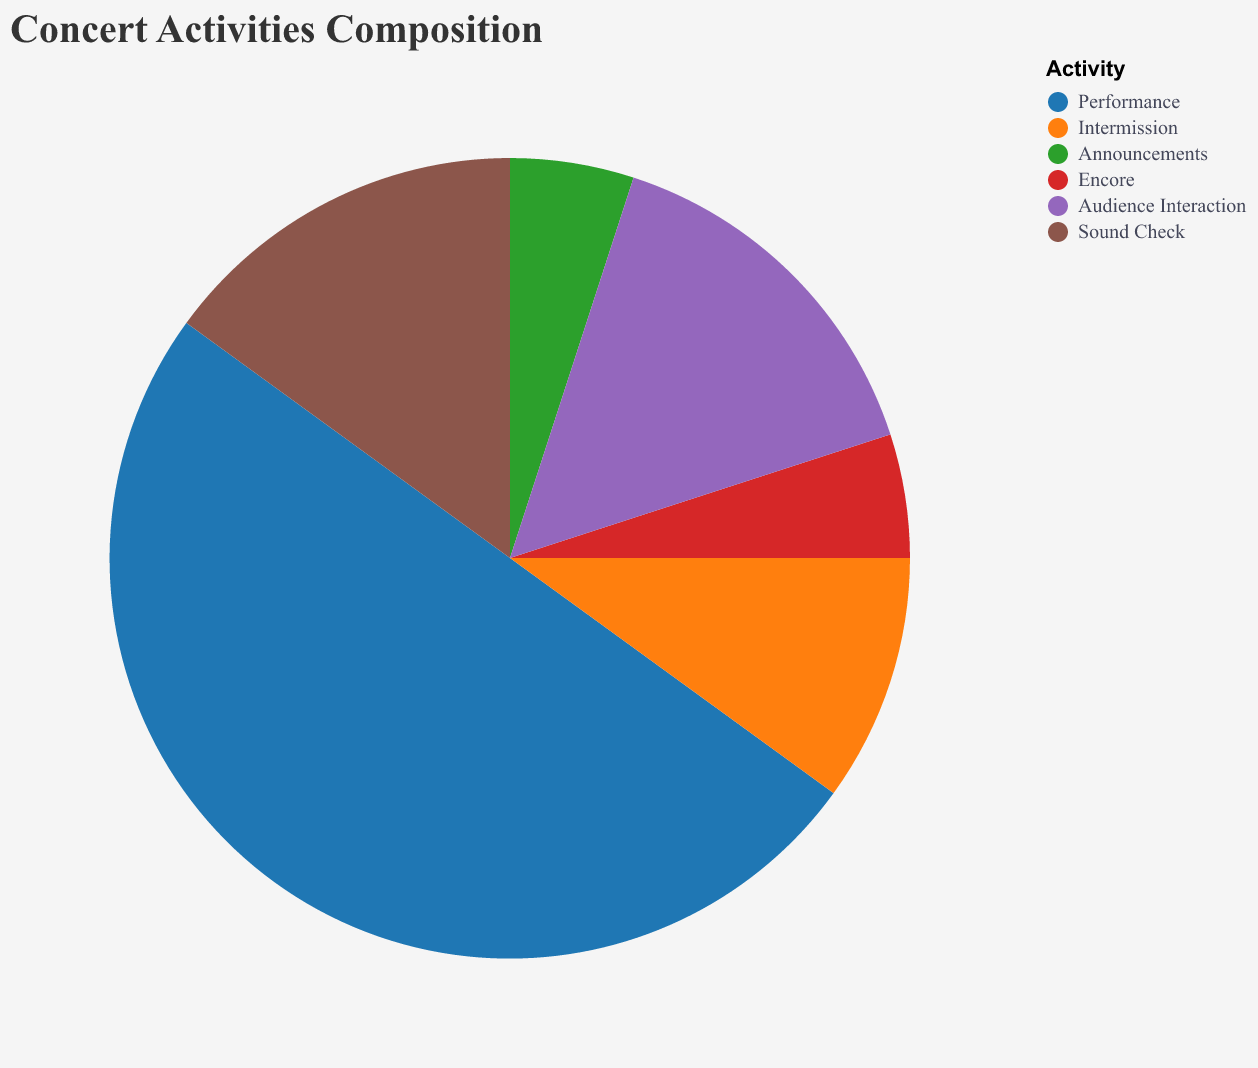

The file beside this chart, header and first rows:
Activity, Percentage
Performance, 50
Intermission, 10
Announcements, 5
Encore, 5
Audience Interaction, 15
Sound Check, 15
